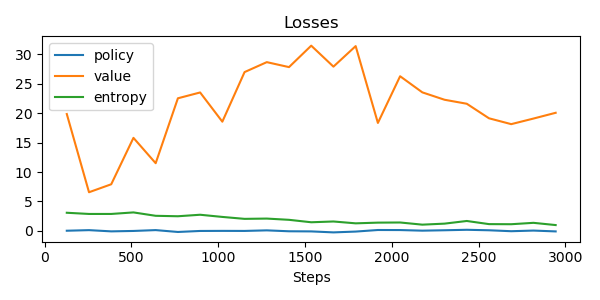

Values plotted in this chart, from the file beside it:
update, policy_loss, value_loss, entropy, steps
0, 0.005882, 19.87, 3.065, 128
1, 0.1058, 6.556, 2.861, 256
2, -0.1028, 7.913, 2.862, 384
3, -0.03171, 15.81, 3.123, 512
4, 0.1122, 11.5, 2.546, 640
5, -0.2046, 22.55, 2.47, 768
6, -0.03302, 23.54, 2.726, 896
7, -0.01939, 18.57, 2.355, 1024
8, -0.02812, 27.01, 2.026, 1152
9, 0.06828, 28.7, 2.074, 1280
10, -0.08721, 27.85, 1.863, 1408
11, -0.1085, 31.5, 1.447, 1536
12, -0.2761, 27.93, 1.579, 1664
13, -0.1379, 31.43, 1.264, 1792
14, 0.1291, 18.35, 1.384, 1920
15, 0.1199, 26.3, 1.408, 2048
16, 0.01774, 23.55, 1.04, 2176
17, 0.0858, 22.3, 1.214, 2304
18, 0.1663, 21.62, 1.665, 2432
19, 0.08344, 19.14, 1.131, 2560
20, -0.07586, 18.15, 1.114, 2688
21, 0.0322, 19.1, 1.35, 2816
22, -0.1104, 20.08, 0.9697, 2944
